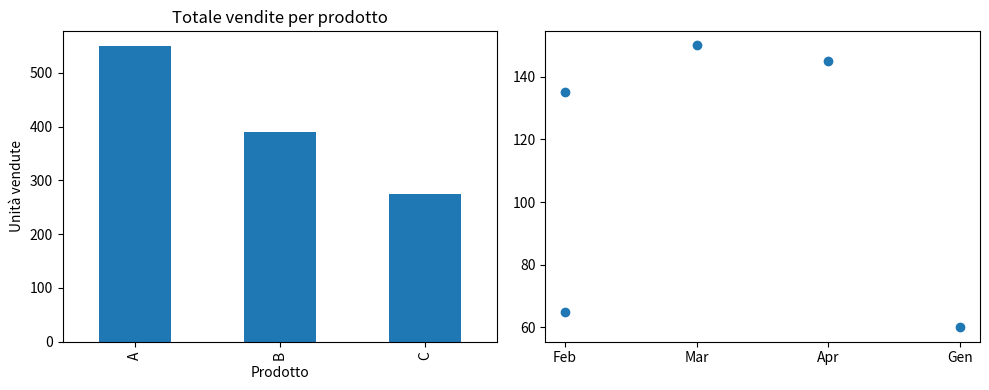

Reproduce this figure in Python.
import pandas as pd
import matplotlib.pyplot as plt

dati = {
    "Mese": ["Gen", "Feb", "Mar", "Apr"] * 3,
    "Prodotto": ["A"]*4 + ["B"]*4 + ["C"]*4,
    "Quantità": [120, 135, 150, 145,   # A
                 90,  95,  100, 105,    # B
                 60,  65,   70,  80]    # C
}
df = pd.DataFrame(dati)

df.head(6)
df.dtypes
print(df)

# print(df[df["Prodotto"] == "B"])

# print(df[df["Quantità"] > 100])

# print(df.loc[df["Prodotto"] == "A", ["Mese", "Quantità"]])

# print(df[(df["Prodotto"] == "C") & (df["Quantità"] <= 70)])

# print(df[df["Mese"].isin(["Gen", "Feb"])])

# print(df[df["Quantità"].between(90,130)])

print(df[df["Mese"] != "Apr"])

totali = df.groupby("Prodotto")["Quantità"].sum()
print(totali)

fig, axes = plt.subplots(1, 2, figsize=(10, 4))

totali.plot(kind="bar", ax=axes[0])
axes[0].set_title("Totale vendite per prodotto")
axes[0].set_ylabel("Unità vendute")

prod_b = df[df["Prodotto"] == "B"]
axes[1].plot(prod_b["Mese"], prod_b["Quantità"], marker="o")
axes[1].set_title("Prodotto B - andamento gennaio-aprile")
axes[1].set_ylabel("Unità vendute")
axes[1].cla()

totale_mensile = df.groupby("Mese")["Quantità"].sum()
dataframe_filtro = df[((df["Prodotto"] == "A") & (df["Quantità"] > 130)) | ((df["Prodotto"] == "C") & (df["Quantità"] < 70))]

axes[1].scatter(dataframe_filtro["Mese"], dataframe_filtro["Quantità"])

plt.tight_layout()
plt.show()


